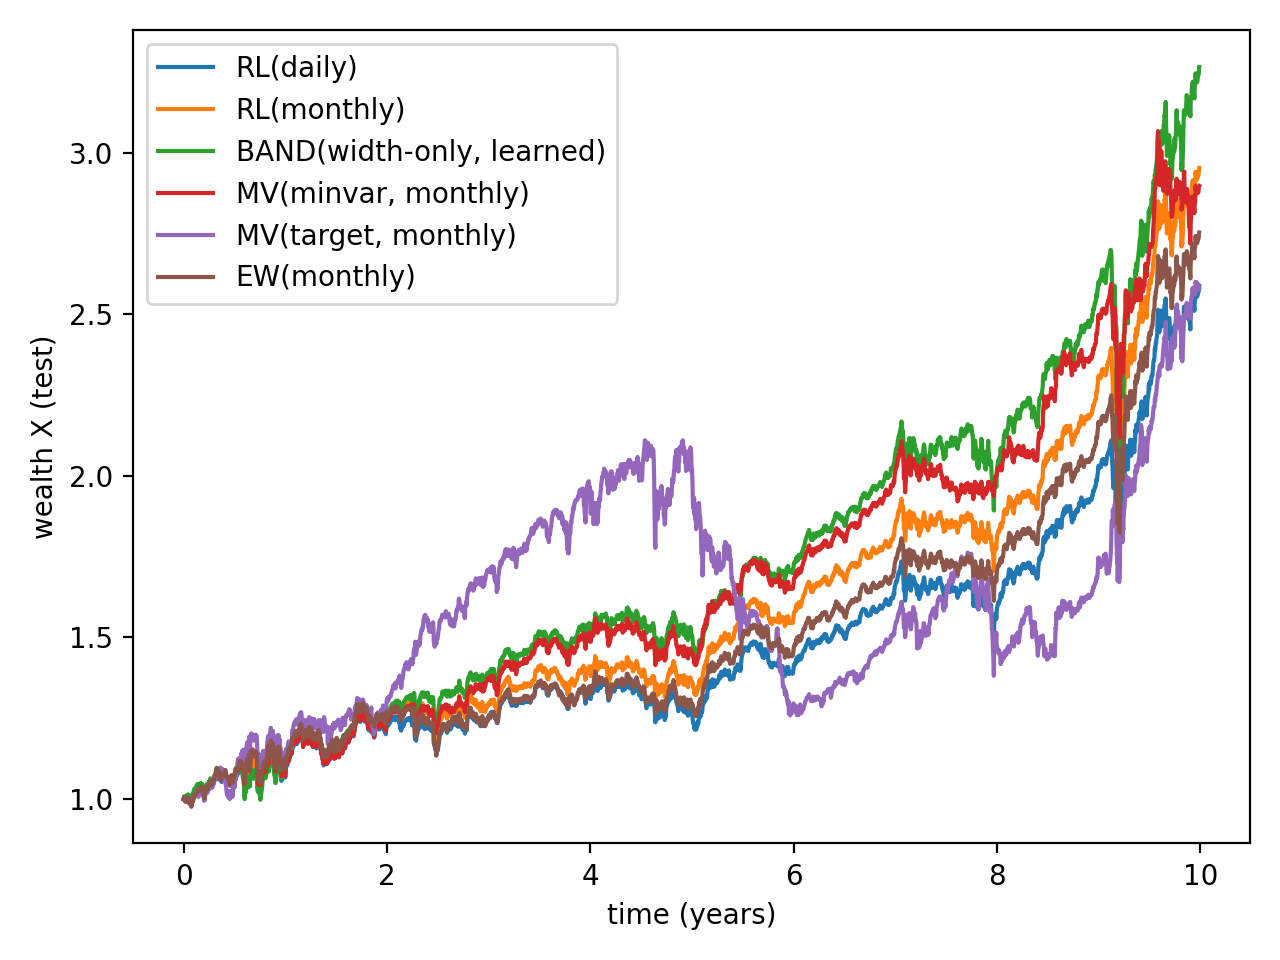

Values plotted in this chart, from the file beside it:
date, X_RL_daily, X_RL_monthly, X_MV_minvar, X_MV_tangency, X_MV_target, X_EW, gross_RL_daily, gross_RL_monthly, gross_MV_minvar, gross_MV_tangency, gross_MV_target, gross_EW, X_BAND, gross_BAND
2011-01-02, 0.9995, 0.9995, 0.9995, 0.9995, 0.9995, 0.9995, 0.0, 0.0, 0.0, 0.0, 0.0, 0.0, 0.9995, 0.0
2011-01-03, 1.007, 1.006, 1.005, 1.005, 1.005, 1.005, 0.9931, 0.9943, 0.9948, 0.9948, 0.9948, 0.9948, 1.008, 0.9923
2011-01-04, 1.001, 0.9996, 0.9986, 0.9986, 0.9986, 0.9986, 1.006, 1, 1.001, 1.001, 1.001, 1.001, 1.003, 1.004
2011-01-05, 0.9982, 0.9958, 0.9938, 0.9938, 0.9938, 0.9938, 1.002, 1.004, 1.006, 1.006, 1.006, 1.006, 1.003, 1
2011-01-06, 0.9967, 0.995, 0.9931, 0.9931, 0.9931, 0.9931, 1.001, 1.005, 1.007, 1.007, 1.007, 1.007, 1.002, 1.001
2011-01-07, 0.9952, 0.9935, 0.9916, 0.9916, 0.9916, 0.9916, 1.002, 1.007, 1.008, 1.008, 1.008, 1.008, 1, 1.002
2011-01-10, 0.9949, 0.9932, 0.9914, 0.9914, 0.9914, 0.9914, 1, 1.007, 1.009, 1.009, 1.009, 1.009, 0.9995, 1.001
2011-01-11, 0.9988, 0.9971, 0.9954, 0.9954, 0.9954, 0.9954, 0.9961, 1.003, 1.005, 1.005, 1.005, 1.005, 1.003, 0.9961
2011-01-12, 1.006, 1.004, 1.002, 1.002, 1.002, 1.002, 0.9932, 0.9963, 0.9983, 0.9983, 0.9983, 0.9983, 1.011, 0.9925
2011-01-13, 1.005, 1.004, 1.002, 1.002, 1.002, 1.002, 1, 0.9964, 0.9982, 0.9982, 0.9982, 0.9982, 1.01, 1.001
2011-01-14, 1.005, 1.003, 1, 1, 1, 1, 0.9999, 0.997, 0.9997, 0.9997, 0.9997, 0.9997, 1.013, 0.9976
2011-01-18, 1.007, 1.005, 1.002, 1.002, 1.002, 1.002, 0.9984, 0.9954, 0.998, 0.998, 0.998, 0.998, 1.014, 0.9985
2011-01-19, 1.001, 1, 0.9979, 0.9979, 0.9979, 0.9979, 1.006, 1, 1.002, 1.002, 1.002, 1.002, 1.008, 1.007
2011-01-20, 0.9931, 0.9906, 0.9877, 0.9877, 0.9877, 0.9877, 1.008, 1.009, 1.012, 1.012, 1.012, 1.012, 1.001, 1.006
2011-01-21, 0.9939, 0.9913, 0.9882, 0.9882, 0.9882, 0.9882, 0.9992, 1.009, 1.012, 1.012, 1.012, 1.012, 1.002, 0.9987
2011-01-24, 0.997, 0.9943, 0.9909, 0.9909, 0.9909, 0.9909, 0.9969, 1.006, 1.009, 1.009, 1.009, 1.009, 1.006, 0.996
2011-01-25, 0.9915, 0.9881, 0.984, 0.984, 0.984, 0.984, 1.005, 1.012, 1.016, 1.016, 1.016, 1.016, 1.003, 1.004
2011-01-26, 0.9951, 0.9918, 0.9877, 0.9877, 0.9877, 0.9877, 0.9964, 1.008, 1.012, 1.012, 1.012, 1.012, 1.007, 0.9961
2011-01-27, 0.9984, 0.9953, 0.9913, 0.9913, 0.9913, 0.9913, 0.9967, 1.005, 1.009, 1.009, 1.009, 1.009, 1.01, 0.997
2011-01-28, 0.9836, 0.9804, 0.9767, 0.9767, 0.9767, 0.9767, 1.015, 1.02, 1.024, 1.024, 1.024, 1.024, 0.9935, 1.016
2011-01-31, 0.9903, 0.9873, 0.9835, 0.9797, 0.9832, 0.9836, 0.9931, 1.013, 1.017, 1.017, 1.017, 1.017, 1.001, 0.9928
2011-02-01, 1.004, 0.9984, 0.9948, 0.9378, 0.9981, 0.9935, 0.9868, 0.9889, 0.9887, 8.225, 0.9854, 0.99, 1.014, 0.9871
2011-02-02, 1.004, 0.9987, 0.9949, 0.9644, 0.9964, 0.9943, 1, 0.9887, 0.9886, 7.998, 0.9871, 0.9892, 1.013, 1.001
2011-02-03, 1.002, 0.9973, 0.9937, 0.9268, 0.9978, 0.9922, 1.002, 0.99, 0.9898, 8.323, 0.9857, 0.9913, 1.013, 1
2011-02-04, 1.011, 1.007, 1.003, 1.006, 1.003, 1.004, 0.9914, 0.98, 0.9801, 7.665, 0.9809, 0.9799, 1.021, 0.9921
2011-02-07, 1.012, 1.009, 1.005, 0.9612, 1.008, 1.004, 0.9985, 0.9787, 0.9786, 8.025, 0.9762, 0.9795, 1.024, 0.9972
2011-02-08, 1.02, 1.016, 1.012, 0.998, 1.013, 1.012, 0.9922, 0.9715, 0.9715, 7.729, 0.9711, 0.9717, 1.031, 0.9933
2011-02-09, 1.018, 1.015, 1.011, 1.012, 1.011, 1.011, 1.002, 0.9725, 0.9726, 7.624, 0.9732, 0.9724, 1.029, 1.002
2011-02-10, 1.014, 1.012, 1.008, 0.9716, 1.01, 1.008, 1.004, 0.9755, 0.9754, 7.938, 0.9735, 0.9761, 1.027, 1.002
2011-02-11, 1.021, 1.019, 1.015, 0.9873, 1.016, 1.014, 0.9934, 0.9692, 0.9692, 7.813, 0.9679, 0.9696, 1.034, 0.9937
2011-02-14, 1.023, 1.021, 1.017, 0.9817, 1.019, 1.016, 0.9982, 0.9675, 0.9674, 7.857, 0.9656, 0.9681, 1.036, 0.998
2011-02-15, 1.023, 1.021, 1.017, 1.017, 1.017, 1.017, 0.9992, 0.967, 0.9671, 7.585, 0.9675, 0.9669, 1.035, 1
2011-02-16, 1.026, 1.024, 1.02, 0.9905, 1.022, 1.02, 0.997, 0.9639, 0.9638, 7.788, 0.9624, 0.9644, 1.04, 0.9958
2011-02-17, 1.031, 1.029, 1.025, 1.004, 1.025, 1.024, 0.9958, 0.96, 0.96, 7.679, 0.9592, 0.9603, 1.044, 0.9961
2011-02-18, 1.033, 1.031, 1.027, 1.012, 1.027, 1.027, 0.9975, 0.9577, 0.9577, 7.621, 0.9573, 0.9579, 1.046, 0.9977
2011-02-22, 1.025, 1.025, 1.02, 1.136, 1.011, 1.023, 1.009, 0.9637, 0.9643, 6.791, 0.9724, 0.9614, 1.035, 1.011
2011-02-23, 1.023, 1.023, 1.019, 1.182, 1.007, 1.023, 1.001, 0.9647, 0.9655, 6.526, 0.9768, 0.9614, 1.033, 1.002
2011-02-24, 1.024, 1.024, 1.019, 1.191, 1.006, 1.023, 0.9997, 0.9645, 0.9654, 6.474, 0.9772, 0.9611, 1.033, 1
2011-02-25, 1.027, 1.027, 1.023, 1.127, 1.015, 1.026, 0.9969, 0.9611, 0.9616, 6.843, 0.9689, 0.959, 1.039, 0.9944
2011-02-28, 1.033, 1.033, 1.028, 1.13, 1.02, 1.031, 0.9943, 0.9558, 0.9563, 6.798, 0.9636, 0.9536, 1.045, 0.9943
2011-03-01, 1.027, 1.028, 1.022, 1.114, 1.018, 1.027, 1.006, 1.005, 1.006, 1.018, 1.003, 1.004, 1.036, 1.009
2011-03-02, 1.033, 1.034, 1.028, 1.117, 1.025, 1.033, 0.9943, 0.9993, 1, 1.016, 0.9962, 0.9983, 1.04, 0.9956
2011-03-03, 1.038, 1.039, 1.034, 1.135, 1.026, 1.037, 0.995, 0.9946, 0.9947, 1, 0.9945, 0.9944, 1.049, 0.9911
2011-03-04, 1.035, 1.037, 1.031, 1.127, 1.025, 1.035, 1.003, 0.9967, 0.9972, 1.007, 0.9953, 0.9962, 1.045, 1.004
2011-03-07, 1.033, 1.036, 1.03, 1.119, 1.026, 1.035, 1.002, 0.9976, 0.9987, 1.014, 0.9945, 0.9966, 1.042, 1.003
2011-03-08, 1.036, 1.037, 1.032, 1.128, 1.026, 1.036, 0.9978, 0.9964, 0.9969, 1.006, 0.9952, 0.9959, 1.046, 0.9962
2011-03-09, 1.037, 1.038, 1.033, 1.127, 1.027, 1.037, 0.9991, 0.9955, 0.9961, 1.007, 0.9938, 0.9949, 1.046, 0.9998
2011-03-10, 1.02, 1.022, 1.016, 1.106, 1.012, 1.021, 1.016, 1.011, 1.012, 1.026, 1.009, 1.01, 1.029, 1.017
2011-03-11, 1.023, 1.025, 1.02, 1.114, 1.014, 1.024, 0.9968, 1.008, 1.008, 1.018, 1.006, 1.007, 1.034, 0.9953
2011-03-14, 1.021, 1.025, 1.02, 1.108, 1.016, 1.025, 1.002, 1.007, 1.009, 1.024, 1.004, 1.006, 1.032, 1.002
2011-03-15, 1.008, 1.012, 1.007, 1.095, 1.002, 1.011, 1.013, 1.021, 1.022, 1.036, 1.018, 1.02, 1.019, 1.013
2011-03-16, 0.9966, 1.002, 0.9957, 1.075, 0.9948, 1.002, 1.011, 1.031, 1.033, 1.055, 1.026, 1.03, 1.006, 1.013
2011-03-17, 1.004, 1.01, 1.004, 1.089, 1.001, 1.009, 0.9923, 1.023, 1.024, 1.041, 1.019, 1.022, 1.016, 0.9904
2011-03-18, 1.012, 1.018, 1.012, 1.095, 1.01, 1.018, 0.9924, 1.015, 1.016, 1.036, 1.011, 1.014, 1.022, 0.9935
2011-03-21, 1.024, 1.03, 1.024, 1.112, 1.022, 1.03, 0.9881, 1.003, 1.004, 1.021, 0.9991, 1.002, 1.036, 0.9871
2011-03-22, 1.02, 1.026, 1.021, 1.108, 1.018, 1.026, 1.004, 1.006, 1.008, 1.024, 1.003, 1.005, 1.032, 1.004
2011-03-23, 1.026, 1.033, 1.027, 1.111, 1.025, 1.032, 0.9943, 1, 1.002, 1.021, 0.9963, 0.9991, 1.037, 0.995
2011-03-24, 1.034, 1.04, 1.034, 1.122, 1.032, 1.04, 0.9925, 0.993, 0.9943, 1.011, 0.9894, 0.9919, 1.045, 0.992
2011-03-25, 1.032, 1.038, 1.033, 1.125, 1.029, 1.038, 1.002, 0.9949, 0.9958, 1.009, 0.9924, 0.994, 1.045, 1
2011-03-28, 1.025, 1.031, 1.025, 1.121, 1.02, 1.029, 1.007, 1.002, 1.003, 1.012, 1.001, 1.002, 1.039, 1.006
... 2,458 more rows
